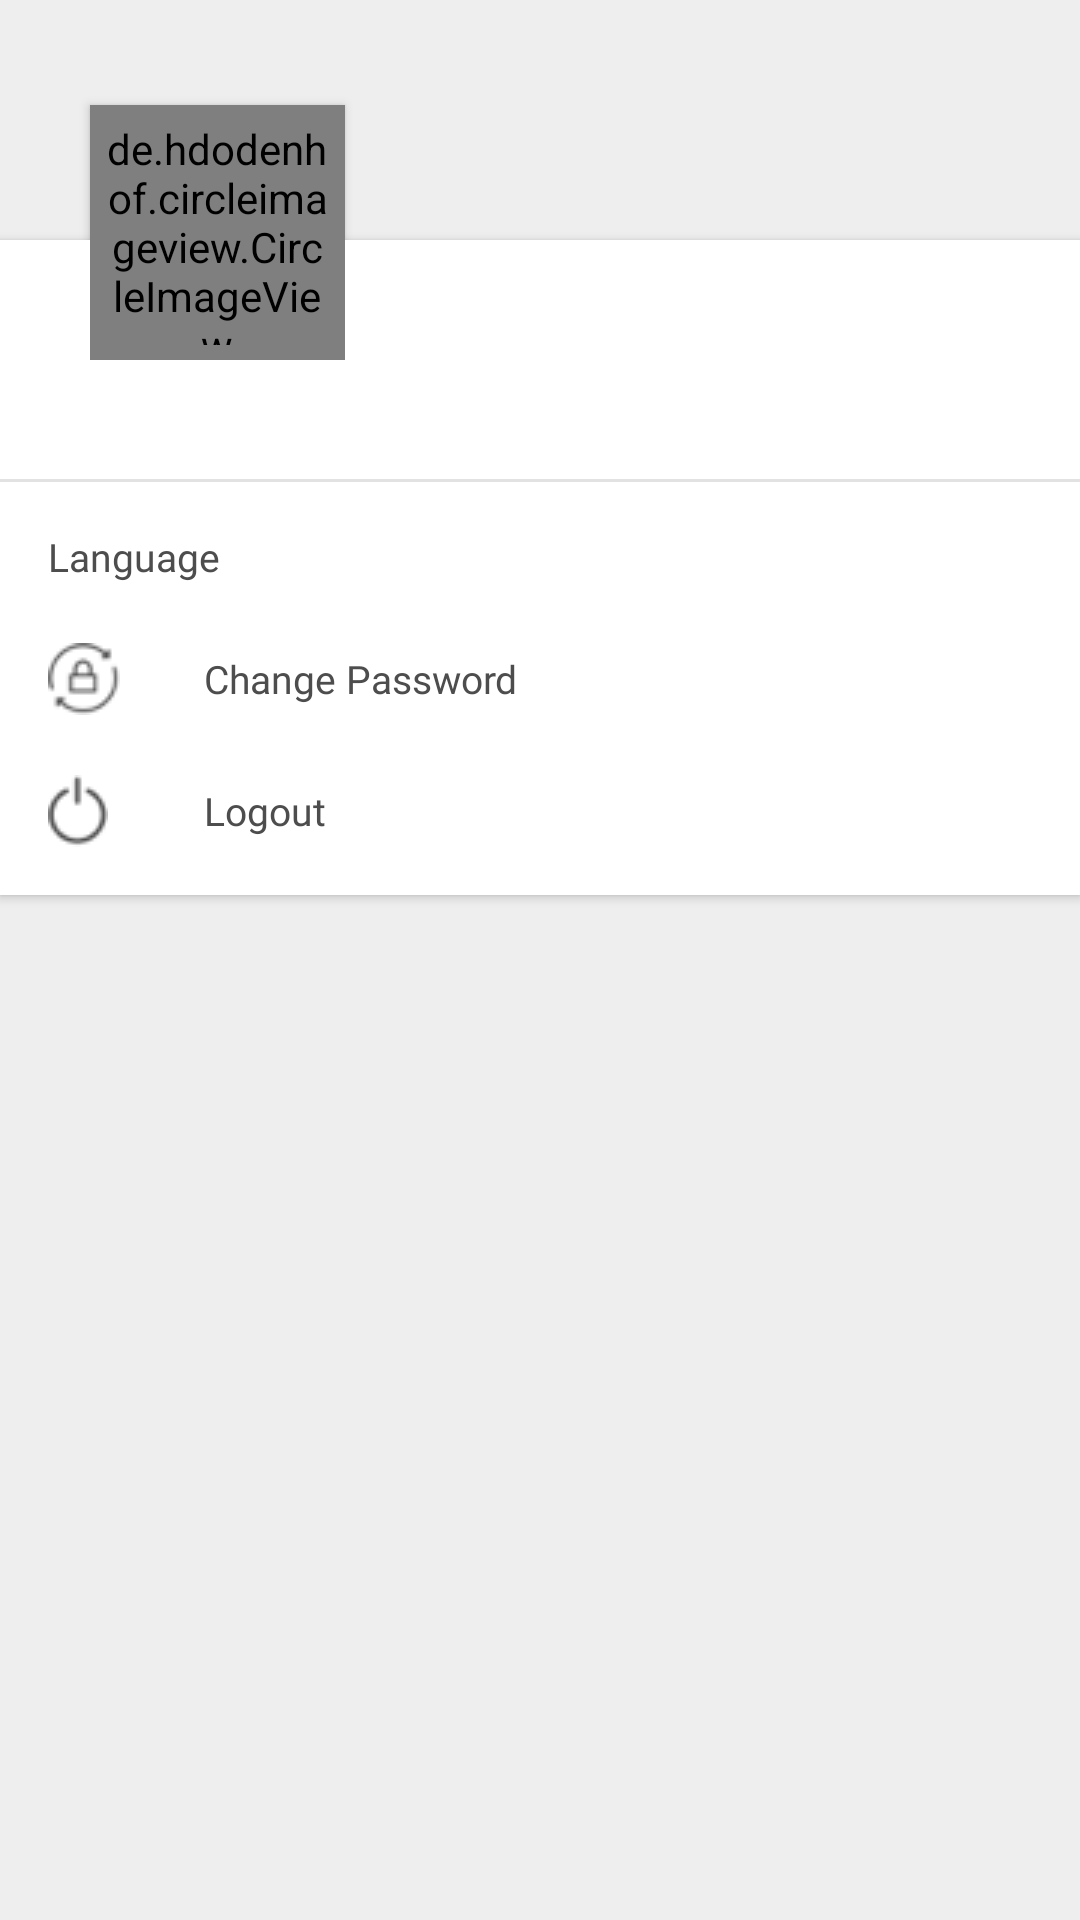

This screen was rendered from an Android layout file. Write that file and the resources it references.
<!-- AndroidManifest.xml: application theme AppTheme -->
<!-- res/layout/fragment_settings.xml -->
<?xml version="1.0" encoding="utf-8"?>
<androidx.constraintlayout.widget.ConstraintLayout xmlns:android="http://schemas.android.com/apk/res/android"
    xmlns:app="http://schemas.android.com/apk/res-auto"
    xmlns:tools="http://schemas.android.com/tools"
    android:id="@+id/rootViewProfile"
    android:layout_width="match_parent"
    android:layout_height="match_parent"
    android:background="@color/background_color"
    android:fillViewport="true"
    android:paddingBottom="10sp"
    tools:context=".ui.settings.SettingsFragment">

    <ImageView
        android:id="@+id/ivEditName"
        android:layout_width="16sp"
        android:layout_height="wrap_content"
        android:layout_margin="@dimen/margin_8"
        android:clickable="true"
        android:elevation="100sp"
        android:foreground="?selectableItemBackgroundBorderless"
        android:src="@drawable/pen"
        app:layout_constraintEnd_toEndOf="@id/layoutHeader"
        app:layout_constraintTop_toTopOf="@id/layoutHeader" />

    <androidx.cardview.widget.CardView
        android:id="@+id/layoutHeader"
        android:layout_width="match_parent"
        android:layout_height="wrap_content"
        android:layout_marginTop="80dp"
        android:layout_marginBottom="2dp"
        android:background="@color/colorWhite"
        app:cardCornerRadius="0dp"
        app:layout_constraintEnd_toEndOf="parent"
        app:layout_constraintStart_toStartOf="parent"
        app:layout_constraintTop_toTopOf="parent">


        <LinearLayout
            android:layout_width="match_parent"
            android:layout_height="wrap_content"
            android:orientation="vertical">

            <TextView
                android:id="@+id/tvUserName"
                android:layout_width="wrap_content"
                android:layout_height="wrap_content"
                android:layout_marginStart="120dp"
                android:layout_marginTop="9dp"
                android:layout_marginEnd="32sp"
                android:fontFamily="@font/muli"
                android:textColor="@color/colorDarkGrey"
                android:textDirection="anyRtl"
                android:textSize="12sp"
                app:layout_constraintHorizontal_bias="0.0" />


            <TextView
                android:id="@+id/tvUserEmail"
                android:layout_width="wrap_content"
                android:layout_height="wrap_content"
                android:layout_marginStart="120dp"
                android:layout_marginTop="6dp"
                android:layout_marginEnd="8dp"
                android:fontFamily="@font/muli"
                android:textColor="@color/colorDarkGrey"
                android:textDirection="anyRtl"
                android:textSize="12sp" />


            <View
                android:layout_width="match_parent"
                android:layout_height="1dp"
                android:layout_marginTop="32dp"
                android:background="@color/strokeColor" />

            <LinearLayout
                android:id="@+id/layoutMenu"
                android:layout_width="match_parent"
                android:layout_height="wrap_content"
                android:layout_margin="@dimen/margin_16"
                android:orientation="vertical"
                android:visibility="visible">

                <TextView
                    android:id="@+id/tvChangeLanguage"
                    android:layout_width="match_parent"
                    android:layout_height="wrap_content"
                    android:clickable="true"

                    android:drawableStart="@drawable/internet"
                    android:drawablePadding="28dp"
                    android:fontFamily="@font/muli"
                    android:foreground="?selectableItemBackgroundBorderless"
                    android:gravity="center_vertical"
                    android:text="@string/lbl_language"
                    android:textColor="@color/colorDarkGrey"
                    android:textDirection="anyRtl"
                    android:textSize="13sp" />


                <TextView
                    android:id="@+id/tvChangePassword"
                    android:layout_width="match_parent"
                    android:layout_height="wrap_content"
                    android:layout_marginTop="20dp"

                    android:clickable="true"
                    android:drawableStart="@drawable/change_password"
                    android:drawablePadding="28dp"
                    android:fontFamily="@font/muli"
                    android:foreground="?selectableItemBackgroundBorderless"
                    android:gravity="center_vertical"
                    android:text="@string/settigns_change_password"
                    android:textColor="@color/colorDarkGrey"
                    android:textDirection="anyRtl"
                    android:textSize="13sp" />


                <TextView
                    android:id="@+id/tvLogout"
                    android:layout_width="match_parent"
                    android:layout_height="wrap_content"

                    android:layout_marginTop="20dp"
                    android:background="?attr/selectableItemBackground"
                    android:clickable="true"
                    android:drawableStart="@drawable/icon_logout"
                    android:drawablePadding="32dp"
                    android:fontFamily="@font/muli"
                    android:foreground="?selectableItemBackgroundBorderless"
                    android:gravity="center_vertical"
                    android:text="@string/lbl_logout"
                    android:textColor="@color/colorDarkGrey"
                    android:textDirection="anyRtl"
                    android:textSize="13sp" />

            </LinearLayout>


        </LinearLayout>

    </androidx.cardview.widget.CardView>


    <de.hdodenhof.circleimageview.CircleImageView
        android:id="@+id/ivAvatar"
        android:layout_width="85dp"
        android:layout_height="85dp"
        android:layout_marginStart="30dp"
        android:layout_marginTop="35dp"
        android:background="@drawable/bg_circle_outline"
        android:elevation="2dp"
        android:padding="5sp"
        android:src="@drawable/ic_avatar_male"
        app:layout_constraintStart_toStartOf="parent"
        app:layout_constraintTop_toTopOf="parent" />


    <com.google.android.material.progressindicator.CircularProgressIndicator
        android:layout_width="100dp"
        android:layout_height="100dp"
        app:layout_constraintStart_toStartOf="parent"
        app:layout_constraintEnd_toEndOf="parent"
        app:layout_constraintTop_toTopOf="parent"
        app:layout_constraintBottom_toBottomOf="parent"
        app:indicatorColor="@color/background_color"
        app:indicatorSize="70dp"
        android:visibility="gone"
        android:id="@+id/spinner"
        app:trackColor="@color/buttonBackgroundColor"
        app:trackThickness="8sp"
        android:indeterminate="true" />


</androidx.constraintlayout.widget.ConstraintLayout>
<!-- resources referenced by this layout -->
<resources>
  <color name="background_color">#EEEEEE</color>
  <color name="buttonBackgroundColor">#2A3749</color>
  <color name="colorDarkGrey">#4D4D4D</color>
  <color name="colorWhite">#FFFFFF</color>
  <color name="strokeColor">#E2E2E2</color>
  <dimen name="margin_16">16dp</dimen>
  <dimen name="margin_8">8dp</dimen>
  <!-- drawable bg_circle_outline (drawable) -->
  <shape xmlns:android="http://schemas.android.com/apk/res/android"
      android:shape="oval">
      <solid android:color="#FFFFFF" />
      <stroke
          android:width="5sp"
          android:color="@color/background_color" />
  </shape>
  <!-- drawable change_password: png bitmap (drawable, 1081 bytes) -->
  <!-- drawable ic_avatar_male: png bitmap (drawable, 9495 bytes) -->
  <!-- drawable icon_logout: png bitmap (drawable, 789 bytes) -->
  <string name="lbl_language">Language</string>
  <string name="lbl_logout">Logout</string>
  <string name="settigns_change_password">Change Password</string>
  <style name="AppTheme" parent="Theme.AppCompat.Light.NoActionBar">
          
          <item name="colorPrimary">@color/colorPrimary</item>
          <item name="colorPrimaryDark">@color/colorPrimaryDark</item>
          <item name="colorAccent">@color/colorAccent</item>
          <item name="android:textColorPrimary">@color/colorDarkGrey</item>
  
  
  
      </style>
  <color name="colorPrimary">#FFFFFF</color>
  <color name="colorPrimaryDark">#FFCC00</color>
  <color name="colorAccent">#70A6F2</color>
</resources>
